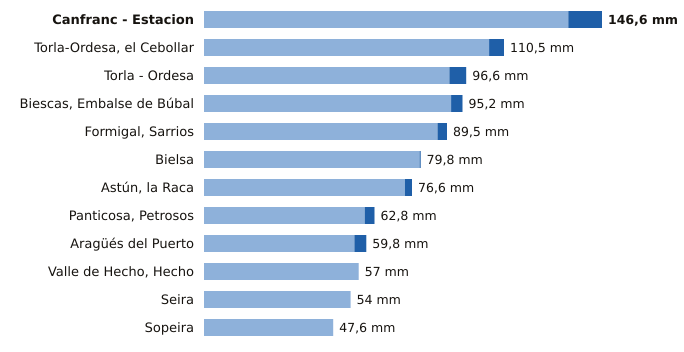

The file beside this chart, header and first rows:
estacion, provincia, indicativo, mm_6_dias_anteriores, mm_hoy, mm_7_dias, horas_de_hoy
Canfranc - Estacion, Huesca, 9198X, 134.2, 12.4, 146.6, 6
Torla-Ordesa, el Cebollar, Huesca, 9814I, 105.0, 5.5, 110.5, 6
Torla - Ordesa, Huesca, 9814X, 90.4, 6.2, 96.6, 6
Biescas, Embalse de Búbal, Huesca, 9453X, 91.0, 4.2, 95.2, 6
Formigal, Sarrios, Huesca, 9445L, 86.0, 3.5, 89.5, 6
Bielsa, Huesca, 9784P, 79.4, 0.4, 79.8, 6
Astún, la Raca, Huesca, 9195C, 74.0, 2.6, 76.6, 6
Panticosa, Petrosos, Huesca, 9451F, 59.2, 3.6, 62.8, 6
Aragüés del Puerto, Huesca, 9208E, 55.4, 4.4, 59.8, 6
Valle de Hecho, Hecho, Huesca, 9207, 57.0, 0.0, 57.0, 6
Seira, Huesca, 9843A, 54.0, 0.0, 54.0, 6
Sopeira, Huesca, 9751, 47.6, 0.0, 47.6, 6
